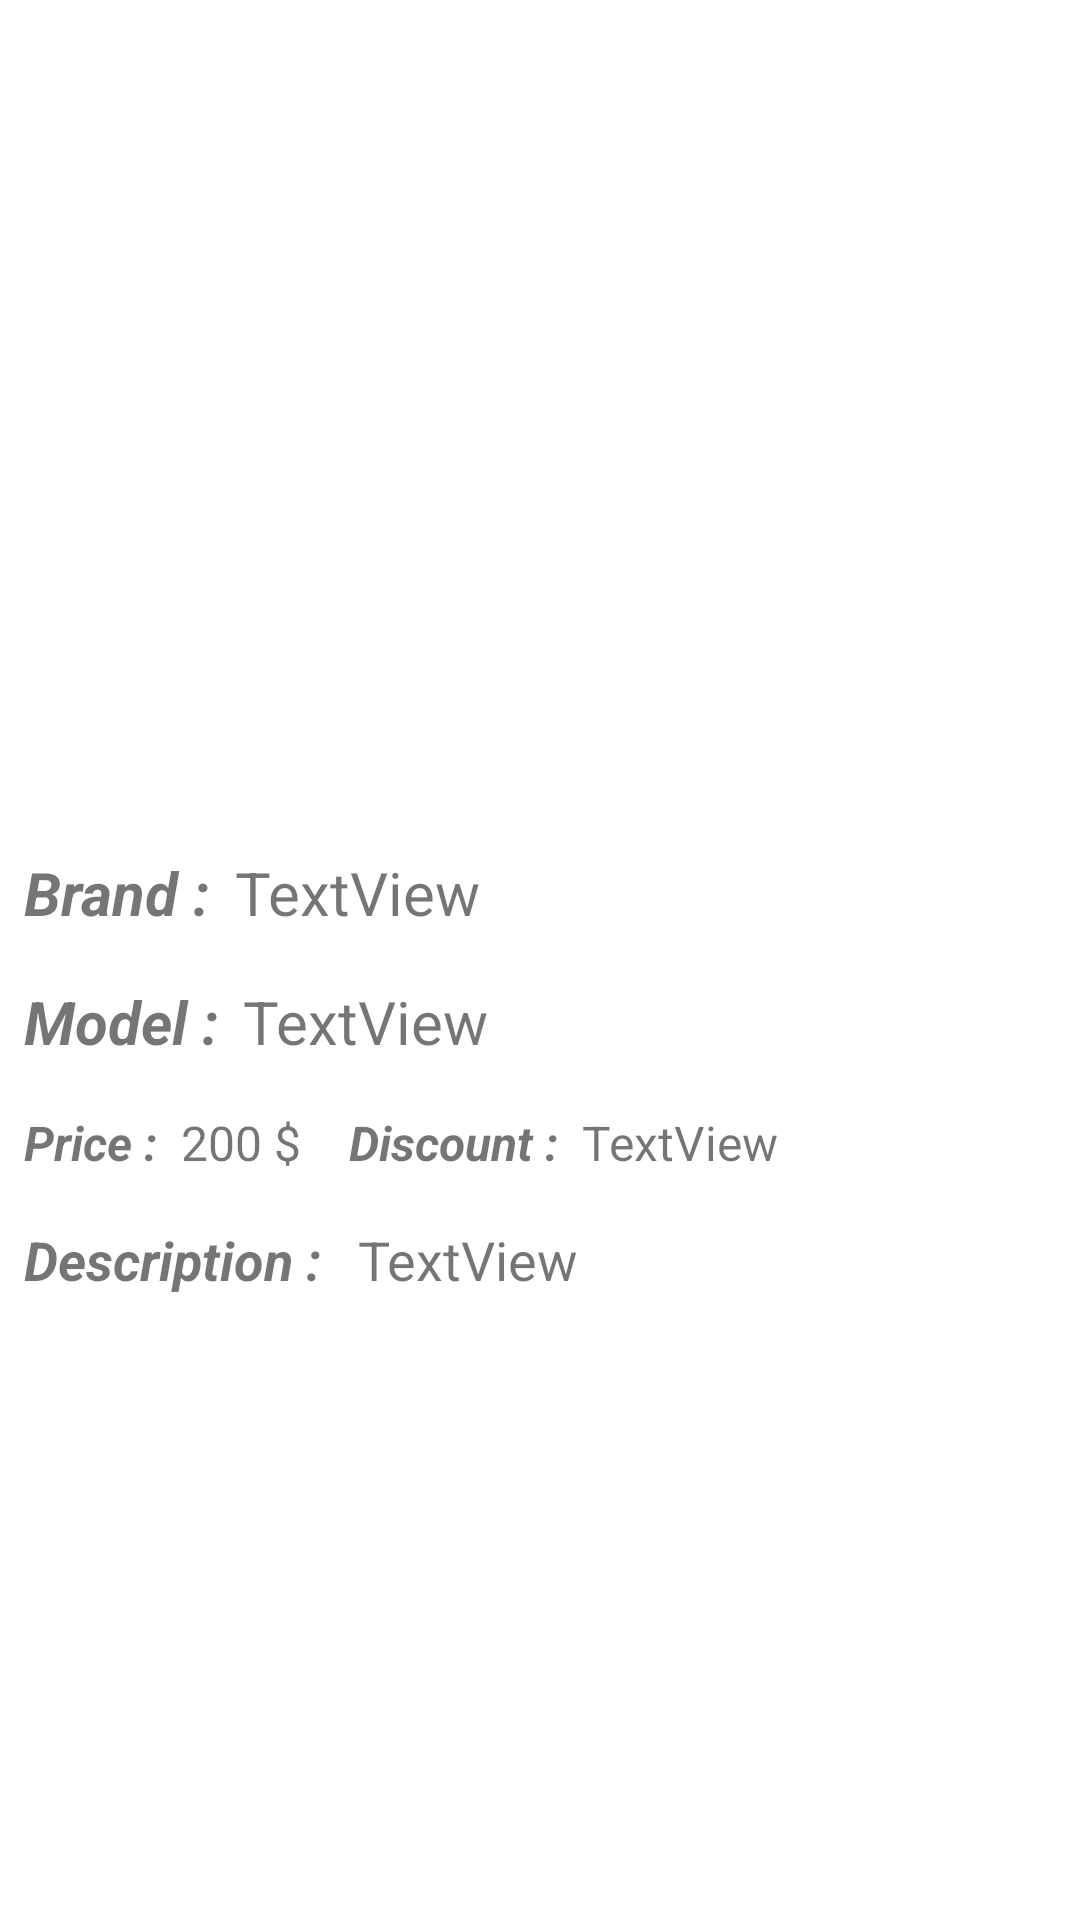

Android layout source for this screen:
<!-- AndroidManifest.xml: application theme Theme.G10consultancyAssignmentApp -->
<!-- res/layout/fragment_product_detail.xml -->
<?xml version="1.0" encoding="utf-8"?>
<layout xmlns:android="http://schemas.android.com/apk/res/android"
    xmlns:app="http://schemas.android.com/apk/res-auto"
    xmlns:tools="http://schemas.android.com/tools">

    <androidx.constraintlayout.widget.ConstraintLayout
        android:layout_width="match_parent"
        android:layout_height="match_parent"
        tools:context=".ui.fragment.ProductDetailFragment">

        <androidx.viewpager2.widget.ViewPager2
            android:id="@+id/pager"
            android:layout_width="match_parent"
            android:layout_height="265dp"
            android:layout_marginStart="8dp"
            android:layout_marginTop="8dp"
            android:layout_marginEnd="8dp"
            app:layout_constraintEnd_toEndOf="parent"
            app:layout_constraintStart_toStartOf="parent"
            app:layout_constraintTop_toTopOf="parent" />

        <TextView
            android:id="@+id/brand_tag"
            android:layout_width="wrap_content"
            android:layout_height="wrap_content"
            android:layout_marginStart="8dp"
            android:layout_marginTop="11dp"
            android:text="Brand :"
            android:textSize="20sp"
            android:textStyle="bold|italic"
            app:layout_constraintStart_toStartOf="parent"
            app:layout_constraintTop_toBottomOf="@+id/pager" />

        <TextView
            android:id="@+id/model_tag"
            android:layout_width="wrap_content"
            android:layout_height="wrap_content"
            android:layout_marginStart="8dp"
            android:layout_marginTop="16dp"
            android:text="Model :"
            android:textSize="20sp"
            android:textStyle="bold|italic"
            app:layout_constraintStart_toStartOf="parent"
            app:layout_constraintTop_toBottomOf="@+id/brand_tag" />

        <TextView
            android:id="@+id/brand"
            android:layout_width="wrap_content"
            android:layout_height="wrap_content"
            android:layout_marginStart="8dp"
            android:layout_marginTop="11dp"
            android:text="TextView"
            android:textSize="20sp"
            app:layout_constraintStart_toEndOf="@+id/brand_tag"
            app:layout_constraintTop_toBottomOf="@+id/pager" />

        <TextView
            android:id="@+id/model"
            android:layout_width="wrap_content"
            android:layout_height="wrap_content"
            android:layout_marginStart="8dp"
            android:layout_marginTop="16dp"
            android:text="TextView"
            android:textSize="20sp"
            app:layout_constraintStart_toEndOf="@+id/model_tag"
            app:layout_constraintTop_toBottomOf="@+id/brand" />

        <TextView
            android:id="@+id/price_tag"
            android:layout_width="wrap_content"
            android:layout_height="wrap_content"
            android:layout_marginStart="8dp"
            android:layout_marginTop="16dp"
            android:text="Price :"
            android:textSize="16sp"
            android:textStyle="bold|italic"
            app:layout_constraintStart_toStartOf="parent"
            app:layout_constraintTop_toBottomOf="@+id/model_tag" />

        <TextView
            android:id="@+id/price"
            android:layout_width="wrap_content"
            android:layout_height="wrap_content"
            android:layout_marginStart="8dp"
            android:layout_marginTop="16dp"
            android:text="200 $"
            android:textSize="16sp"
            app:layout_constraintStart_toEndOf="@+id/price_tag"
            app:layout_constraintTop_toBottomOf="@+id/model" />

        <TextView
            android:id="@+id/textView"
            android:layout_width="wrap_content"
            android:layout_height="wrap_content"
            android:layout_marginStart="8dp"
            android:layout_marginTop="16dp"
            android:text="Description : "
            android:textSize="18sp"
            android:textStyle="bold|italic"
            app:layout_constraintStart_toStartOf="parent"
            app:layout_constraintTop_toBottomOf="@+id/price_tag" />

        <TextView
            android:id="@+id/description"
            android:layout_width="0dp"
            android:layout_height="wrap_content"
            android:layout_marginStart="8dp"
            android:layout_marginTop="16dp"
            android:layout_marginEnd="8dp"
            android:text="TextView"
            android:textSize="18sp"
            app:layout_constraintEnd_toEndOf="parent"
            app:layout_constraintHorizontal_bias="0.0"
            app:layout_constraintStart_toEndOf="@+id/textView"
            app:layout_constraintTop_toBottomOf="@+id/price" />

        <TextView
            android:id="@+id/textView4"
            android:layout_width="wrap_content"
            android:layout_height="wrap_content"
            android:layout_marginStart="16dp"
            android:layout_marginTop="16dp"
            android:text="Discount :"
            android:textSize="16sp"
            android:textStyle="bold|italic"
            app:layout_constraintStart_toEndOf="@+id/price"
            app:layout_constraintTop_toBottomOf="@+id/model" />

        <TextView
            android:id="@+id/discount"
            android:layout_width="wrap_content"
            android:layout_height="wrap_content"
            android:layout_marginStart="8dp"
            android:layout_marginTop="16dp"
            android:text="TextView"
            android:textSize="16sp"
            app:layout_constraintStart_toEndOf="@+id/textView4"
            app:layout_constraintTop_toBottomOf="@+id/model" />

    </androidx.constraintlayout.widget.ConstraintLayout>
</layout>
<!-- resources referenced by this layout -->
<resources>
  <style name="Theme.G10consultancyAssignmentApp" parent="Theme.MaterialComponents.DayNight.DarkActionBar">
          
          <item name="colorPrimary">@color/purple_500</item>
          <item name="colorPrimaryVariant">@color/purple_700</item>
          <item name="colorOnPrimary">@color/white</item>
          
          <item name="colorSecondary">@color/teal_200</item>
          <item name="colorSecondaryVariant">@color/teal_700</item>
          <item name="colorOnSecondary">@color/black</item>
          
          <item name="android:statusBarColor" tools:targetApi="l">?attr/colorPrimaryVariant</item>
          
      </style>
  <color name="purple_500">#FF6200EE</color>
  <color name="purple_700">#FF3700B3</color>
  <color name="white">#FFFFFFFF</color>
  <color name="teal_200">#FF03DAC5</color>
  <color name="teal_700">#FF018786</color>
  <color name="black">#FF000000</color>
</resources>
